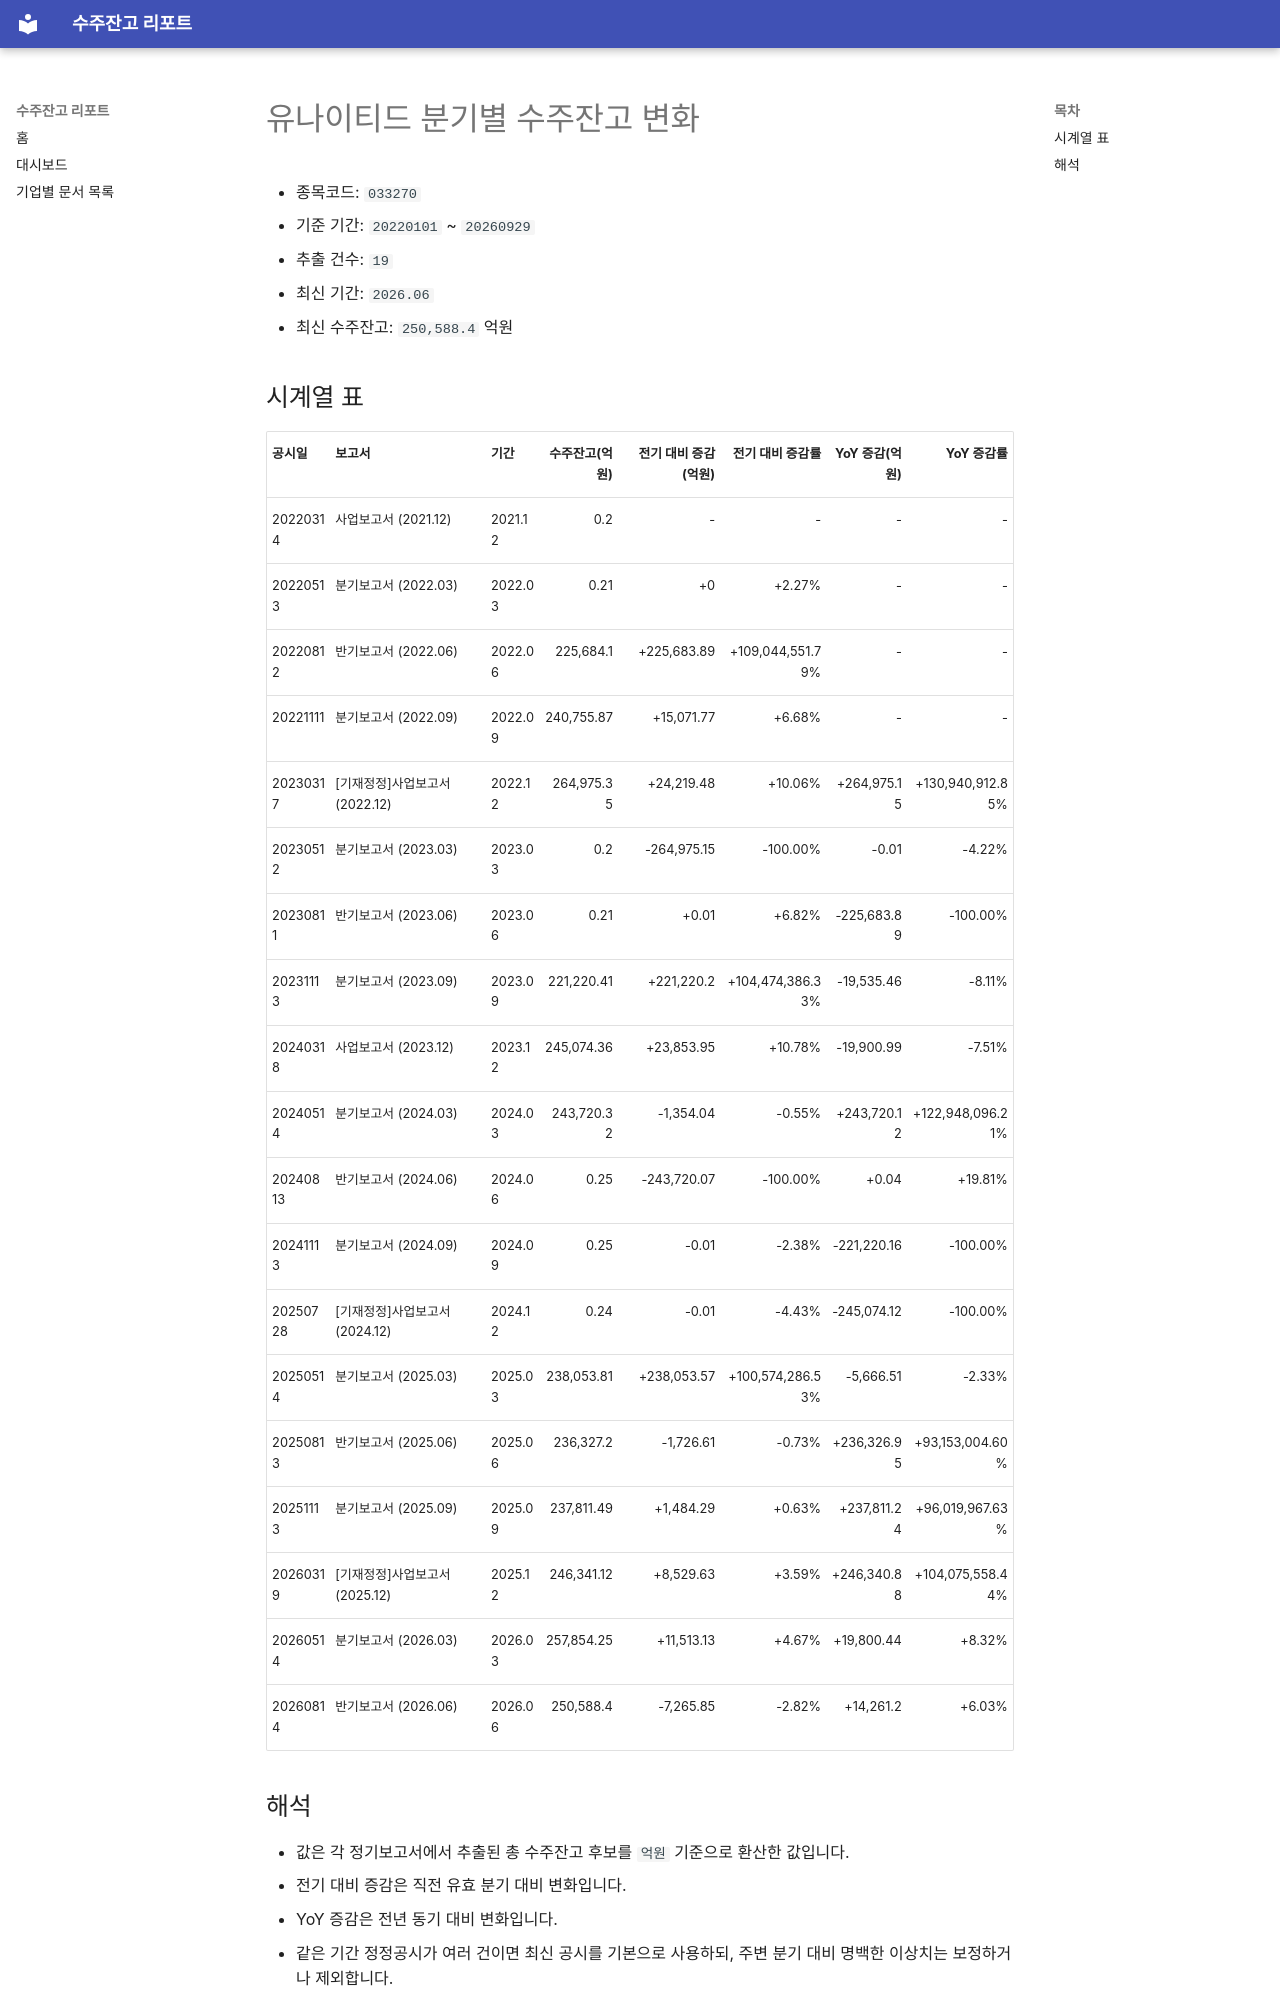

repository: agent-jaden/order-backlog-dashboard · page: companies/유나이티드_수주잔고(033270)/index.html · generator: mkdocs

# 유나이티드 분기별 수주잔고 변화

- 종목코드: `033270`
- 기준 기간: `20220101` ~ `20260929`
- 추출 건수: `19`
- 최신 기간: `2026.06`
- 최신 수주잔고: `250,588.4` 억원

## 시계열 표

| 공시일 | 보고서 | 기간 | 수주잔고(억원) | 전기 대비 증감(억원) | 전기 대비 증감률 | YoY 증감(억원) | YoY 증감률 |
| --- | --- | --- | ---: | ---: | ---: | ---: | ---: |
| 20220314 | 사업보고서 (2021.12) | 2021.12 | 0.2 | - | - | - | - |
| 20220513 | 분기보고서 (2022.03) | 2022.03 | 0.21 | +0 | +2.27% | - | - |
| 20220812 | 반기보고서 (2022.06) | 2022.06 | 225,684.1 | +225,683.89 | +109,044,551.79% | - | - |
| 20221111 | 분기보고서 (2022.09) | 2022.09 | 240,755.87 | +15,071.77 | +6.68% | - | - |
| 20230317 | [기재정정]사업보고서 (2022.12) | 2022.12 | 264,975.35 | +24,219.48 | +10.06% | +264,975.15 | +130,940,912.85% |
| 20230512 | 분기보고서 (2023.03) | 2023.03 | 0.2 | -264,975.15 | -100.00% | -0.01 | -4.22% |
| 20230811 | 반기보고서 (2023.06) | 2023.06 | 0.21 | +0.01 | +6.82% | -225,683.89 | -100.00% |
| 20231113 | 분기보고서 (2023.09) | 2023.09 | 221,220.41 | +221,220.2 | +104,474,386.33% | -19,535.46 | -8.11% |
| 20240318 | 사업보고서 (2023.12) | 2023.12 | 245,074.36 | +23,853.95 | +10.78% | -19,900.99 | -7.51% |
| 20240514 | 분기보고서 (2024.03) | 2024.03 | 243,720.32 | -1,354.04 | -0.55% | +243,720.12 | +122,948,096.21% |
| 20240813 | 반기보고서 (2024.06) | 2024.06 | 0.25 | -243,720.07 | -100.00% | +0.04 | +19.81% |
| 20241113 | 분기보고서 (2024.09) | 2024.09 | 0.25 | -0.01 | -2.38% | -221,220.16 | -100.00% |
| 20250728 | [기재정정]사업보고서 (2024.12) | 2024.12 | 0.24 | -0.01 | -4.43% | -245,074.12 | -100.00% |
| 20250514 | 분기보고서 (2025.03) | 2025.03 | 238,053.81 | +238,053.57 | +100,574,286.53% | -5,666.51 | -2.33% |
| 20250813 | 반기보고서 (2025.06) | 2025.06 | 236,327.2 | -1,726.61 | -0.73% | +236,326.95 | +93,153,004.60% |
| 20251113 | 분기보고서 (2025.09) | 2025.09 | 237,811.49 | +1,484.29 | +0.63% | +237,811.24 | +96,019,967.63% |
| 20260319 | [기재정정]사업보고서 (2025.12) | 2025.12 | 246,341.12 | +8,529.63 | +3.59% | +246,340.88 | +104,075,558.44% |
| 20260514 | 분기보고서 (2026.03) | 2026.03 | 257,854.25 | +11,513.13 | +4.67% | +19,800.44 | +8.32% |
| 20260814 | 반기보고서 (2026.06) | 2026.06 | 250,588.4 | -7,265.85 | -2.82% | +14,261.2 | +6.03% |
